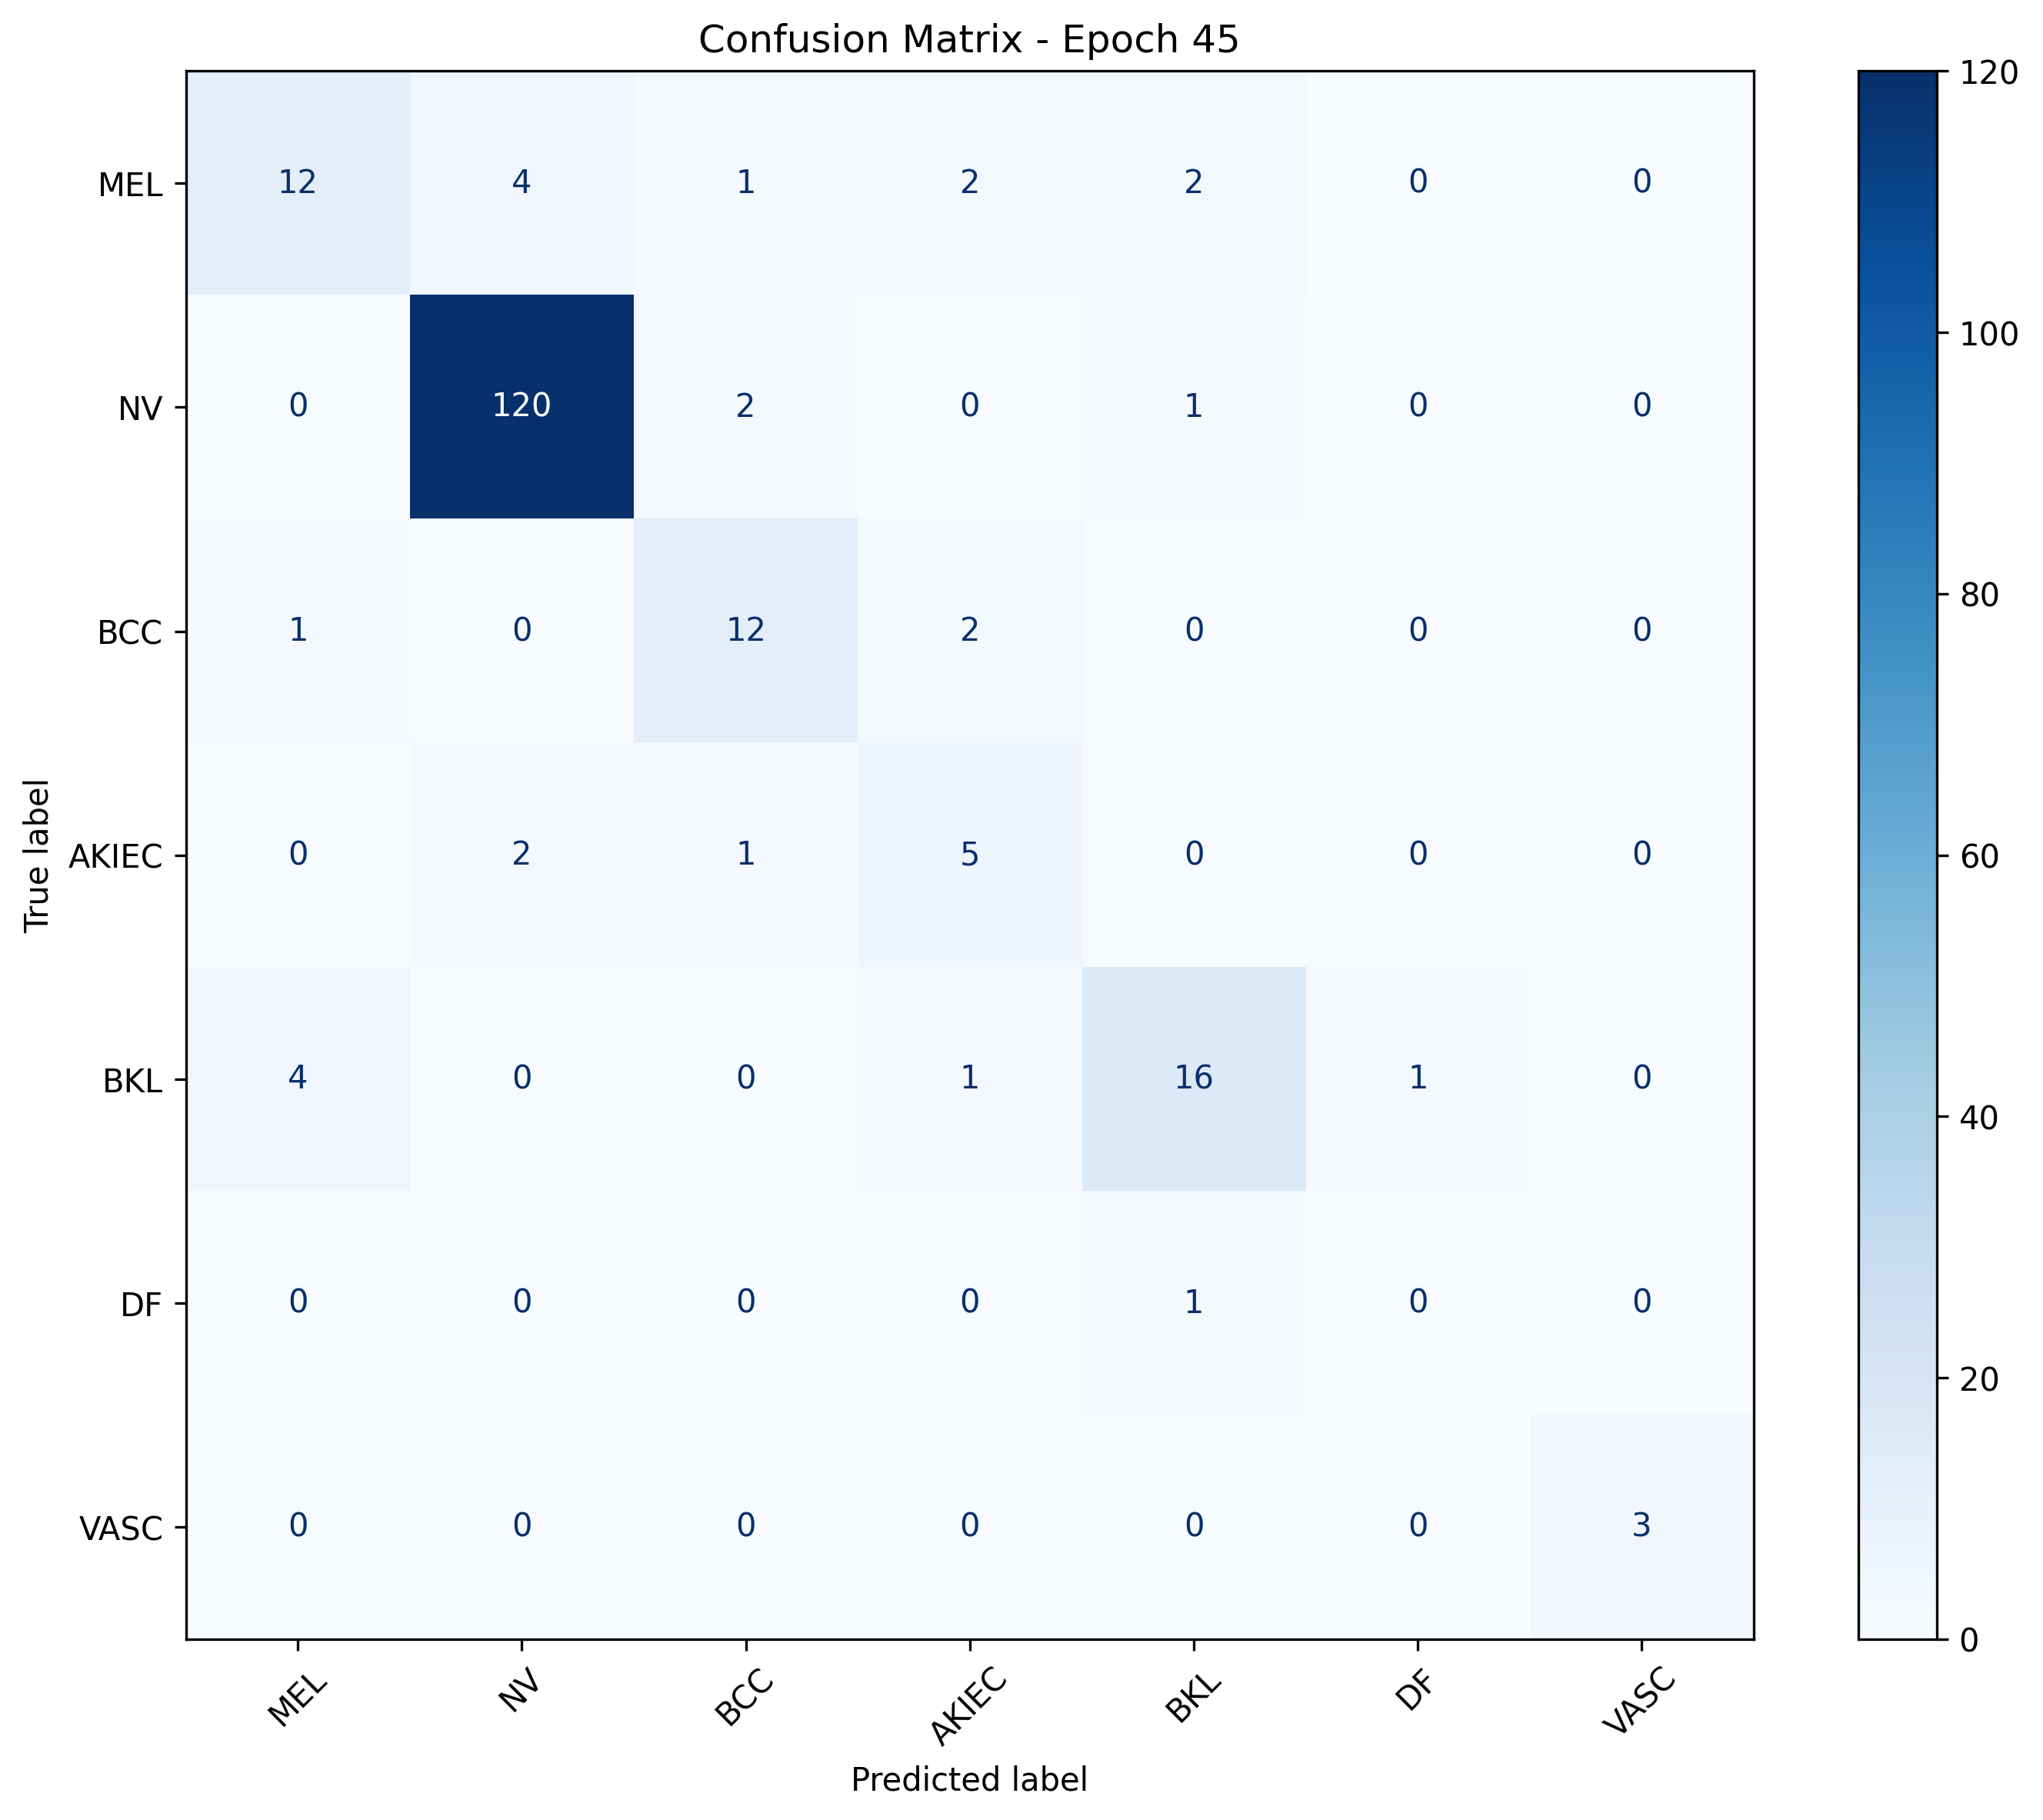

The data file committed next to this chart (first rows):
, MEL, NV, BCC, AKIEC, BKL, DF, VASC
MEL, 12, 4, 1, 2, 2, 0, 0
NV, 0, 120, 2, 0, 1, 0, 0
BCC, 1, 0, 12, 2, 0, 0, 0
AKIEC, 0, 2, 1, 5, 0, 0, 0
BKL, 4, 0, 0, 1, 16, 1, 0
DF, 0, 0, 0, 0, 1, 0, 0
VASC, 0, 0, 0, 0, 0, 0, 3
